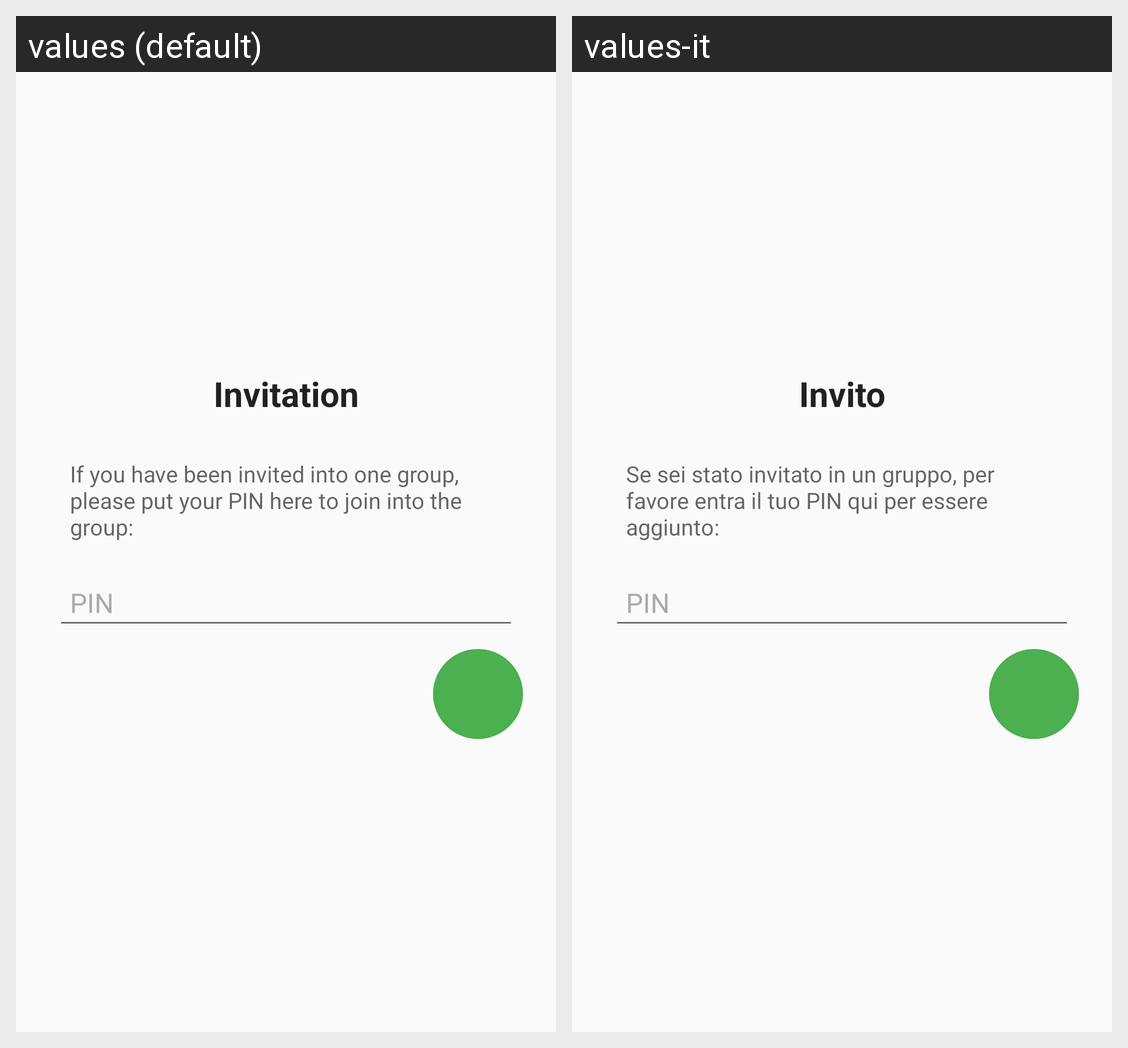

Strings drawn on this Android screen and how each of the app's shown locales translates them:
Android screen res/layout/activity_invitation.xml rendered under 2 locales, left to right: values (default), values-it. Device: Nexus 5 (rendered at 1080×1920; each locale shown at half size, 540×960, under a caption strip naming it); theme AppTheme.
Strings drawn on this screen, with the default value and each locale's value (text and hints the layout hard-codes, and strings that could not be matched under every locale, appear in the picture but are not listed):

invitationactivity_title
  values: Invitation
  values-it: Invito

invitationactivity_message
  values: If you have been invited into one group, please put your PIN here to join into the group:
  values-it: Se sei stato invitato in un gruppo, per favore entra il tuo PIN qui per essere aggiunto:

invitation_hintpin
  values: PIN
  values-it: PIN  [not translated; the default value is used]
